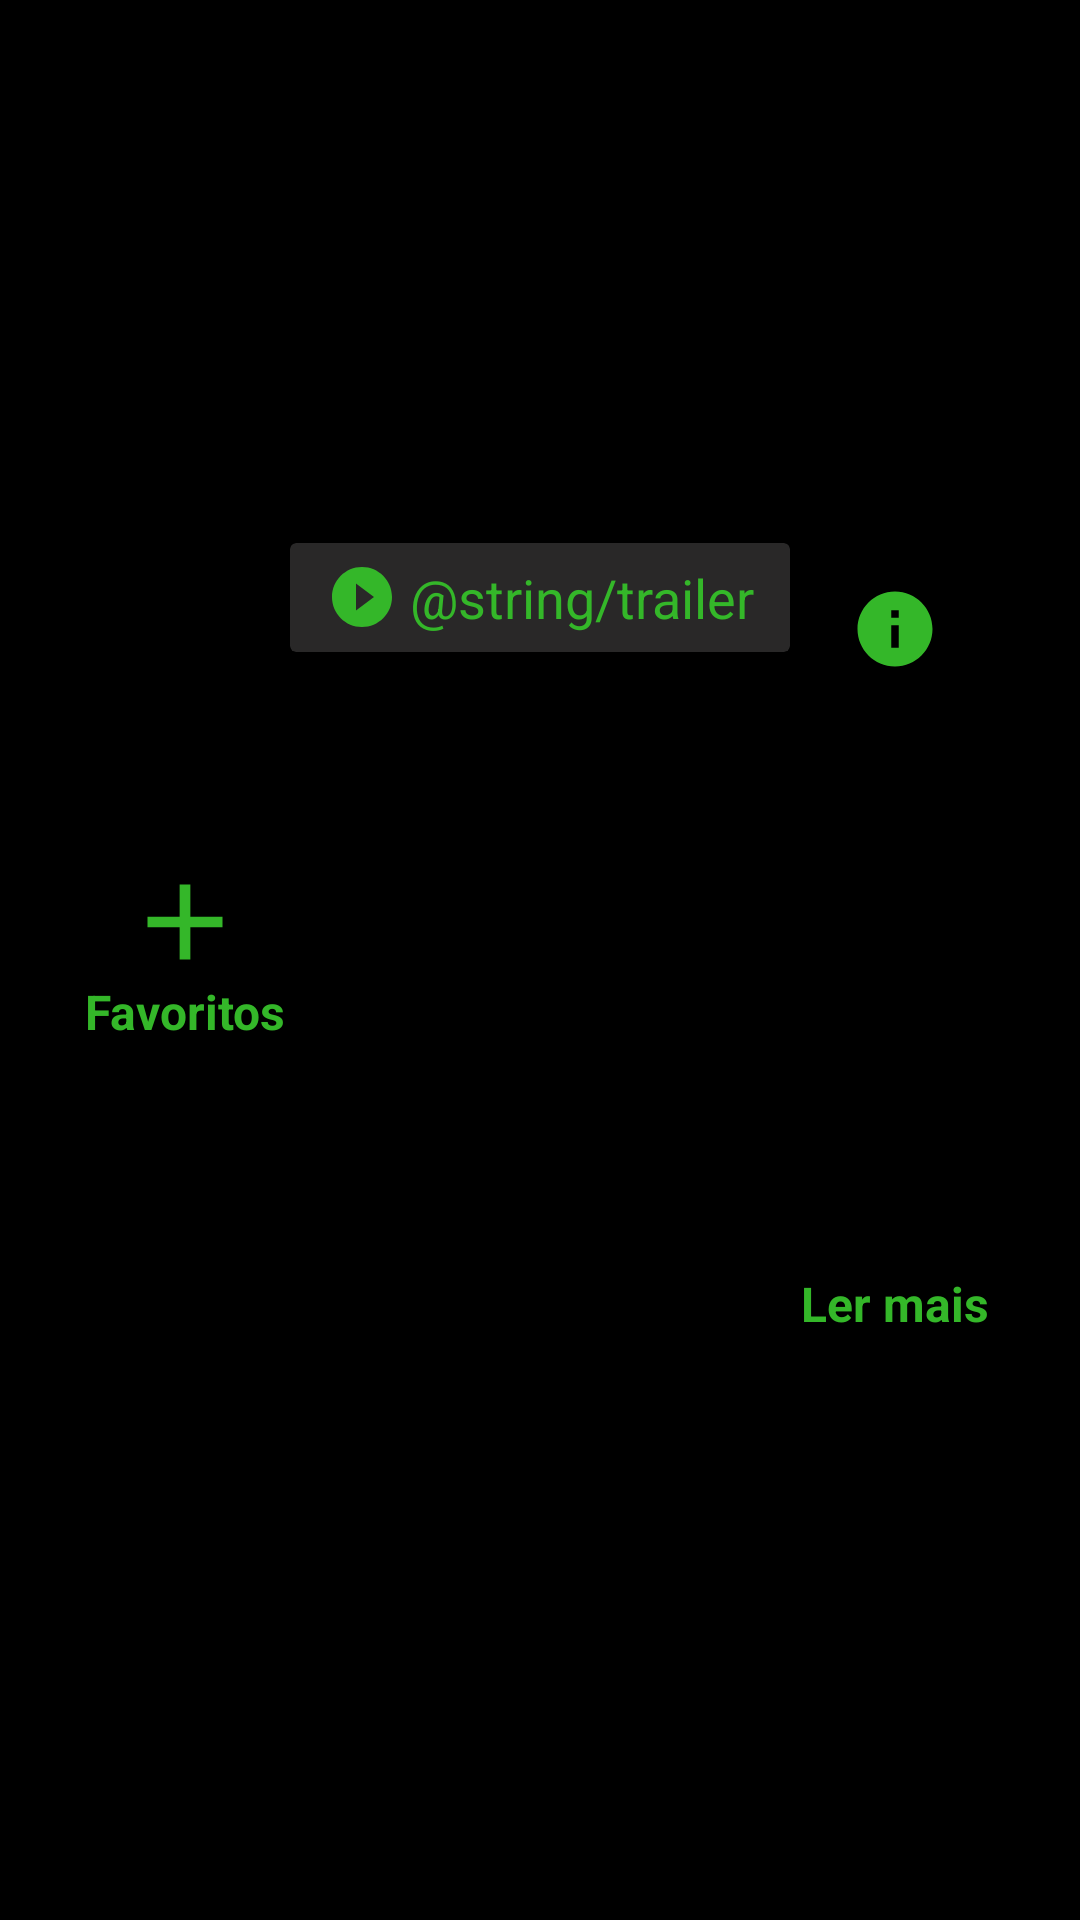

The Android layout XML behind this screen, and the referenced resources:
<!-- AndroidManifest.xml: application theme Theme.TheMovie -->
<!-- res/layout/itens_actions_principal.xml -->
<?xml version="1.0" encoding="utf-8"?>
<androidx.constraintlayout.widget.ConstraintLayout xmlns:android="http://schemas.android.com/apk/res/android"
    xmlns:app="http://schemas.android.com/apk/res-auto"
    android:layout_width="match_parent"
    android:layout_height="wrap_content">

    <ImageView
        android:id="@+id/btnAddFav"
        android:layout_width="30dp"
        android:layout_height="30dp"
        android:clickable="false"
        android:contentDescription="@string/salvar_favoritos"
        android:focusable="false"
        app:layout_constraintBottom_toTopOf="@+id/tvAddFav"
        app:layout_constraintEnd_toStartOf="@id/containerTrailer"
        app:layout_constraintHorizontal_chainStyle="packed"
        app:layout_constraintStart_toStartOf="parent"
        app:layout_constraintTop_toTopOf="parent"
        app:layout_constraintVertical_chainStyle="packed"
        app:srcCompat="@drawable/ic_add" />

    <TextView
        android:id="@+id/tvAddFav"
        android:layout_width="wrap_content"
        android:layout_height="wrap_content"
        android:layout_marginTop="4dp"
        android:clickable="false"
        android:focusable="false"
        android:shadowColor="@color/black"
        android:shadowDx="3"
        android:shadowDy="3"
        android:shadowRadius="1"
        android:text="@string/info_favoritos"
        android:textColor="@color/colorPrimaryText"
        android:textSize="16sp"
        android:textStyle="bold"
        app:layout_constraintBottom_toBottomOf="parent"
        app:layout_constraintEnd_toEndOf="@id/btnAddFav"
        app:layout_constraintStart_toStartOf="@id/btnAddFav"
        app:layout_constraintTop_toBottomOf="@id/btnAddFav" />

    <androidx.cardview.widget.CardView
        android:id="@+id/containerTrailer"
        android:layout_width="wrap_content"
        android:layout_height="wrap_content"
        android:layout_marginStart="20dp"
        android:layout_marginEnd="20dp"
        android:clickable="false"
        android:focusable="false"
        app:cardBackgroundColor="@color/colorPrimaryContainer"
        app:cardCornerRadius="2dp"
        app:cardElevation="8dp"
        app:layout_constraintBottom_toBottomOf="parent"
        app:layout_constraintEnd_toStartOf="@id/btnLerMais"
        app:layout_constraintStart_toEndOf="@id/btnAddFav"
        app:layout_constraintTop_toTopOf="parent"
        app:layout_constraintVertical_bias="0.3">

        <TextView
            android:id="@+id/textViewTrailer"
            android:layout_width="wrap_content"
            android:layout_height="wrap_content"
            android:layout_marginStart="12dp"
            android:layout_marginTop="6dp"
            android:layout_marginEnd="12dp"
            android:layout_marginBottom="6dp"
            android:drawablePadding="4dp"
            android:text="@string/trailer"
            android:textColor="@color/colorPrimaryText"
            android:textSize="18sp"
            app:drawableLeftCompat="@drawable/ic_play" />

    </androidx.cardview.widget.CardView>

    <ImageView
        android:id="@+id/btnLerMais"
        android:layout_width="30dp"
        android:layout_height="30dp"
        android:clickable="false"
        android:contentDescription="@string/ler_mais"
        android:focusable="false"
        app:layout_constraintBottom_toTopOf="@id/tvLerMais"
        app:layout_constraintEnd_toEndOf="parent"
        app:layout_constraintStart_toEndOf="@id/containerTrailer"
        app:layout_constraintTop_toTopOf="parent"
        app:srcCompat="@drawable/ic_info" />

    <TextView
        android:id="@+id/tvLerMais"
        android:layout_width="wrap_content"
        android:layout_height="wrap_content"
        android:layout_marginTop="4dp"
        android:clickable="false"
        android:focusable="false"
        android:shadowColor="@color/black"
        android:shadowDx="3"
        android:shadowDy="3"
        android:shadowRadius="1"
        android:text="@string/info_ler_mais"
        android:textColor="@color/colorPrimaryText"
        android:textSize="16sp"
        android:textStyle="bold"
        app:layout_constraintBottom_toBottomOf="parent"
        app:layout_constraintEnd_toEndOf="@id/btnLerMais"
        app:layout_constraintStart_toStartOf="@id/btnLerMais"
        app:layout_constraintTop_toBottomOf="@id/btnLerMais" />

</androidx.constraintlayout.widget.ConstraintLayout>
<!-- resources referenced by this layout -->
<resources>
  <color name="black">#FF000000</color>
  <color name="colorPrimaryContainer">#292828</color>
  <color name="colorPrimaryText">#34b729</color>
  <!-- drawable ic_add (drawable-anydpi) -->
  <vector xmlns:android="http://schemas.android.com/apk/res/android"
      android:width="24dp"
      android:height="24dp"
      android:viewportWidth="24"
      android:viewportHeight="24"
      android:tint="@color/colorDefaultIcons">
    <group android:scaleX="1.4285715"
        android:scaleY="1.4285715"
        android:translateX="-5.142857"
        android:translateY="-5.142857">
      <path
          android:fillColor="@android:color/white"
          android:pathData="M19,13h-6v6h-2v-6H5v-2h6V5h2v6h6v2z"/>
    </group>
  </vector>
  <!-- drawable ic_info (drawable-anydpi) -->
  <vector xmlns:android="http://schemas.android.com/apk/res/android"
      android:width="24dp"
      android:height="24dp"
      android:viewportWidth="24"
      android:viewportHeight="24"
      android:tint="@color/colorDefaultIcons">
    <path
        android:fillColor="@android:color/white"
        android:pathData="M12,2C6.48,2 2,6.48 2,12s4.48,10 10,10 10,-4.48 10,-10S17.52,2 12,2zM13,17h-2v-6h2v6zM13,9h-2L11,7h2v2z"/>
  </vector>
  <!-- drawable ic_play (drawable-anydpi) -->
  <vector xmlns:android="http://schemas.android.com/apk/res/android"
      android:width="24dp"
      android:height="24dp"
      android:viewportWidth="24"
      android:viewportHeight="24"
      android:tint="@color/colorDefaultIcons">
    <path
        android:fillColor="@android:color/white"
        android:pathData="M12,2C6.48,2 2,6.48 2,12s4.48,10 10,10 10,-4.48 10,-10S17.52,2 12,2zM10,16.5v-9l6,4.5 -6,4.5z"/>
  </vector>
  <string name="info_favoritos">Favoritos</string>
  <string name="info_ler_mais">Ler mais</string>
  <string name="ler_mais">Ler mais</string>
  <string name="salvar_favoritos">Salvar favoritos</string>
  <style name="Theme.TheMovie" parent="Theme.MaterialComponents.DayNight.NoActionBar">
          
          <item name="colorPrimary">@color/colorPrimary</item>
          <item name="colorPrimaryVariant">@color/colorPrimaryVariant</item>
          <item name="colorOnPrimary">@color/white</item>
          
          <item name="colorSecondary">#8BC34A</item>
          <item name="colorSecondaryVariant">@color/colorSecondaryVariant</item>
          <item name="colorOnSecondary">@color/black</item>
          
          <item name="android:statusBarColor">?attr/colorPrimaryVariant</item>
          
  
          <item name="android:colorBackground">@color/colorSecondaryContainer</item>
      </style>
  <color name="colorDefaultIcons">#34b729</color>
  <color name="colorPrimary">#34b729</color>
  <color name="colorPrimaryVariant">#FF000000</color>
  <color name="white">#FFFFFFFF</color>
  <color name="colorSecondaryVariant">#292828</color>
  <color name="colorSecondaryContainer">#FF000000</color>
</resources>
